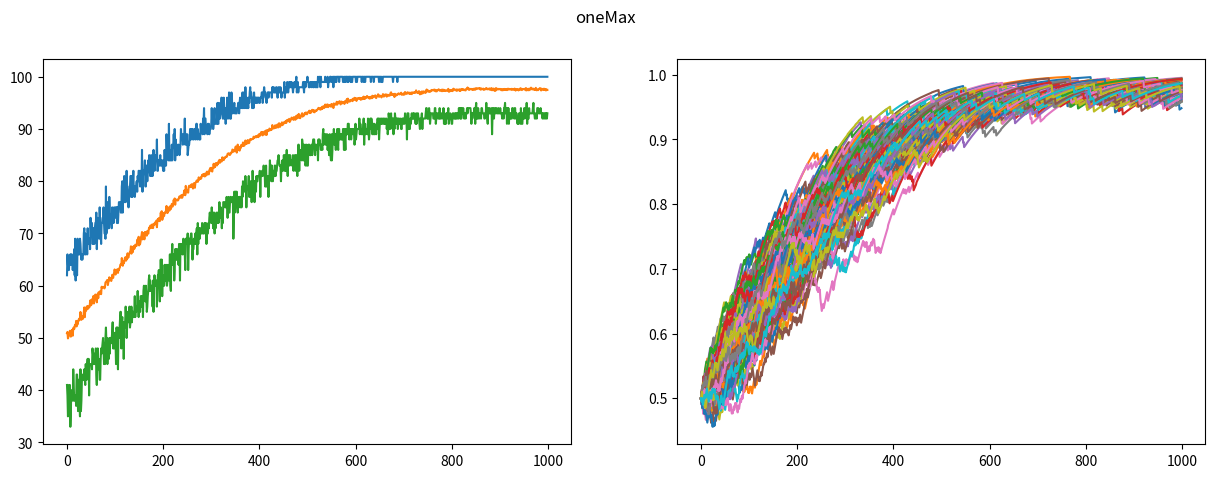
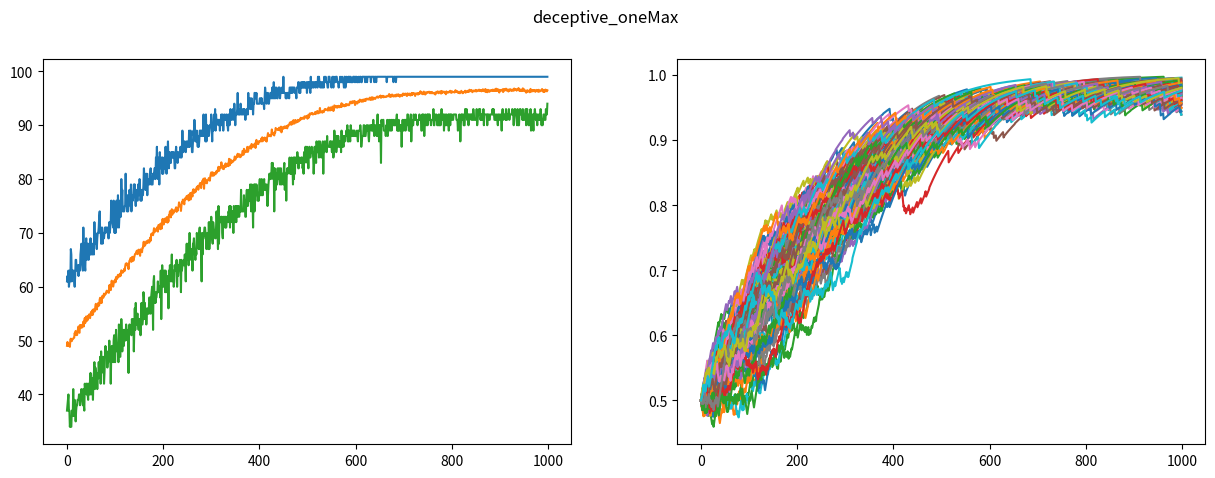
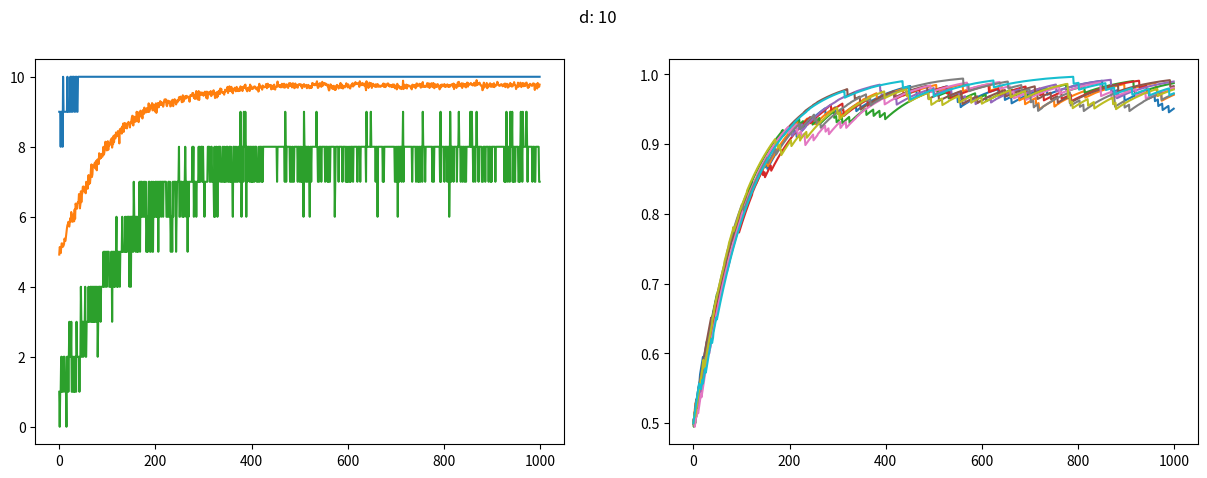
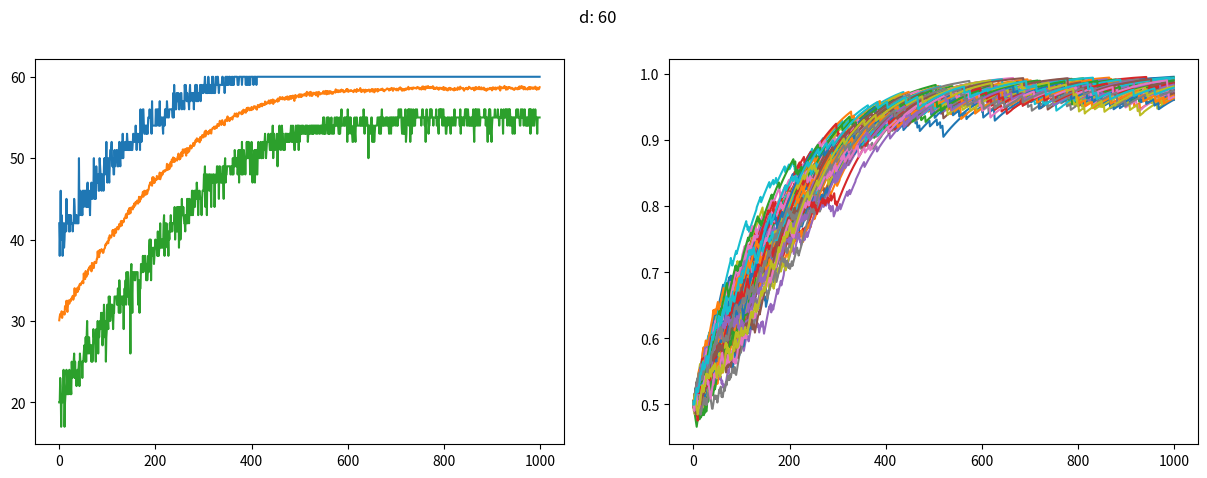
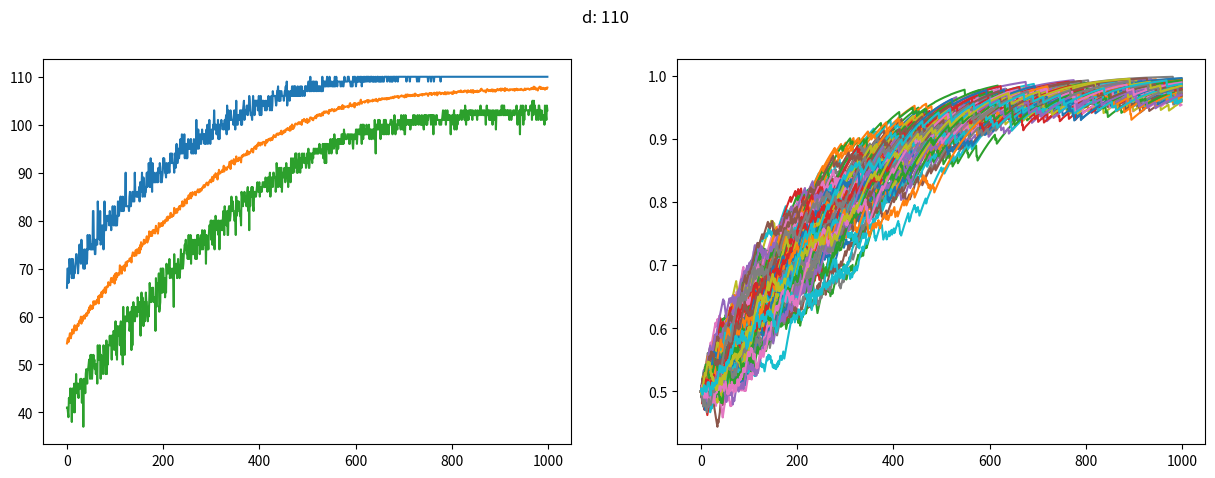
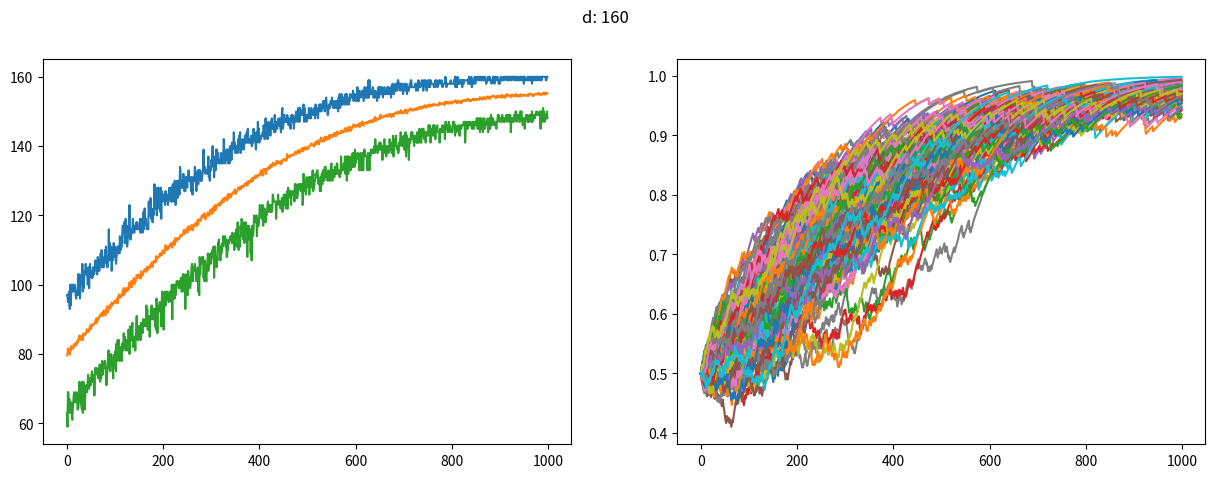
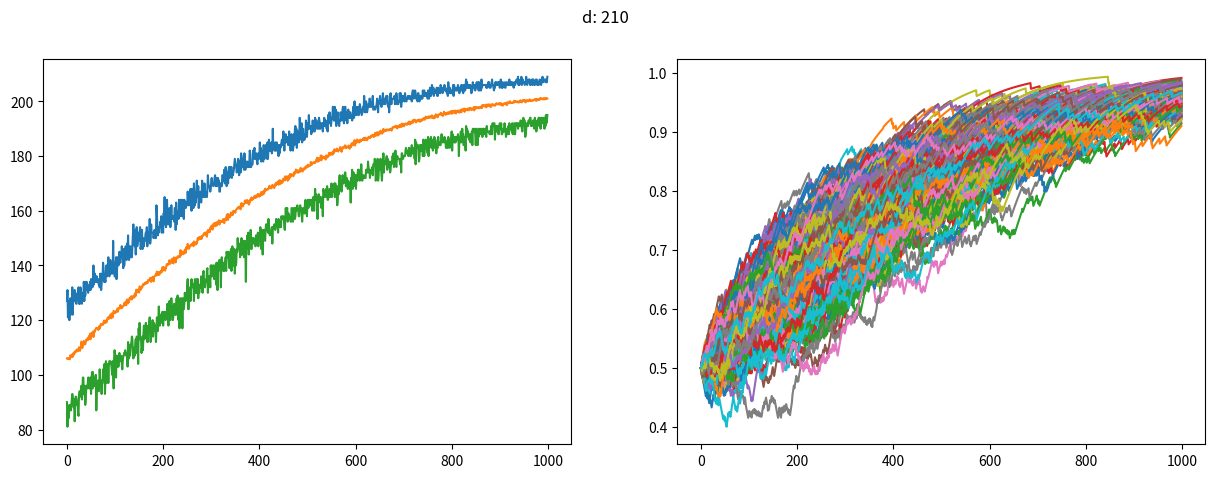
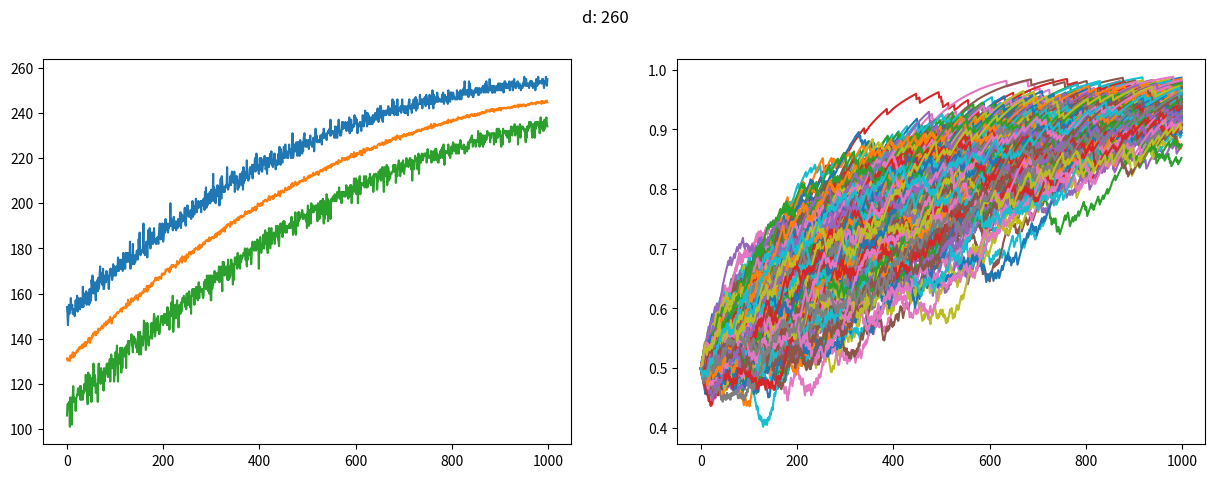
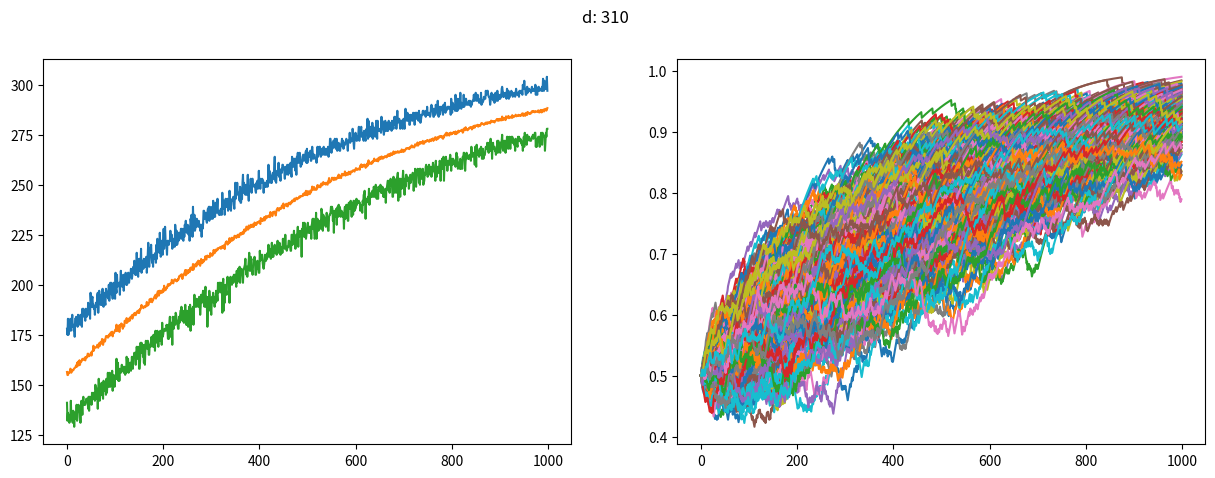
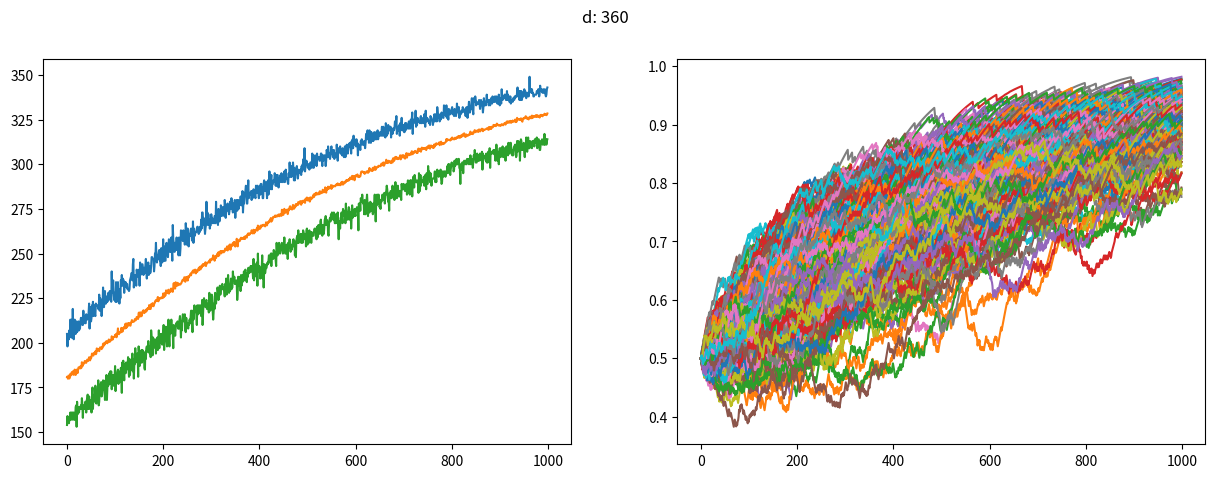
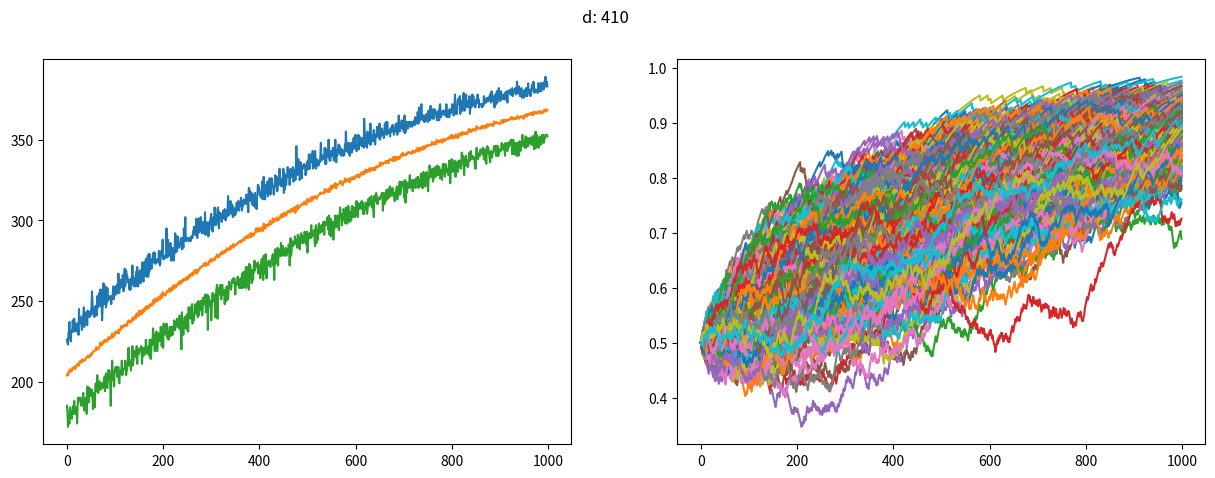
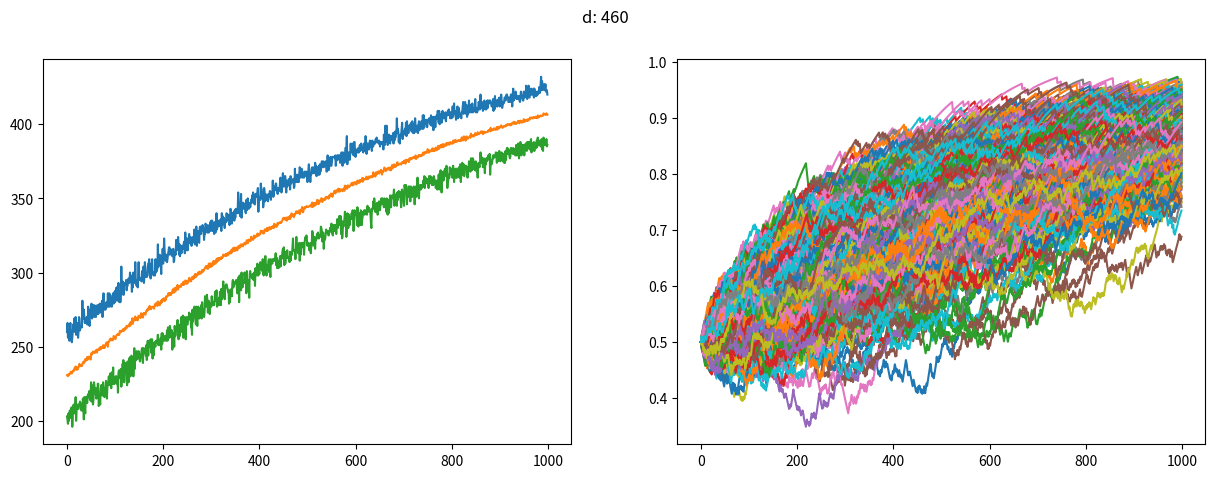
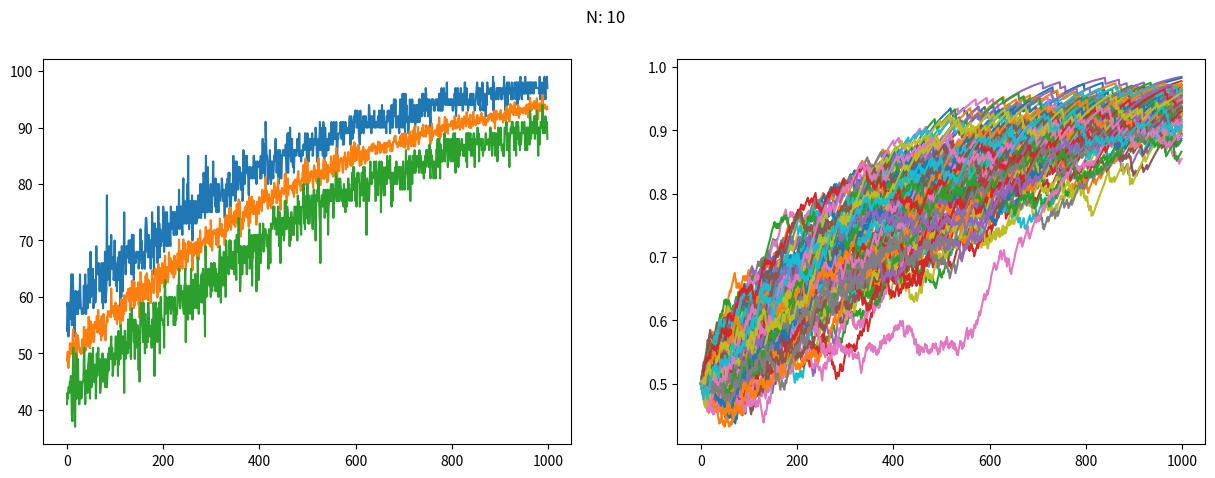
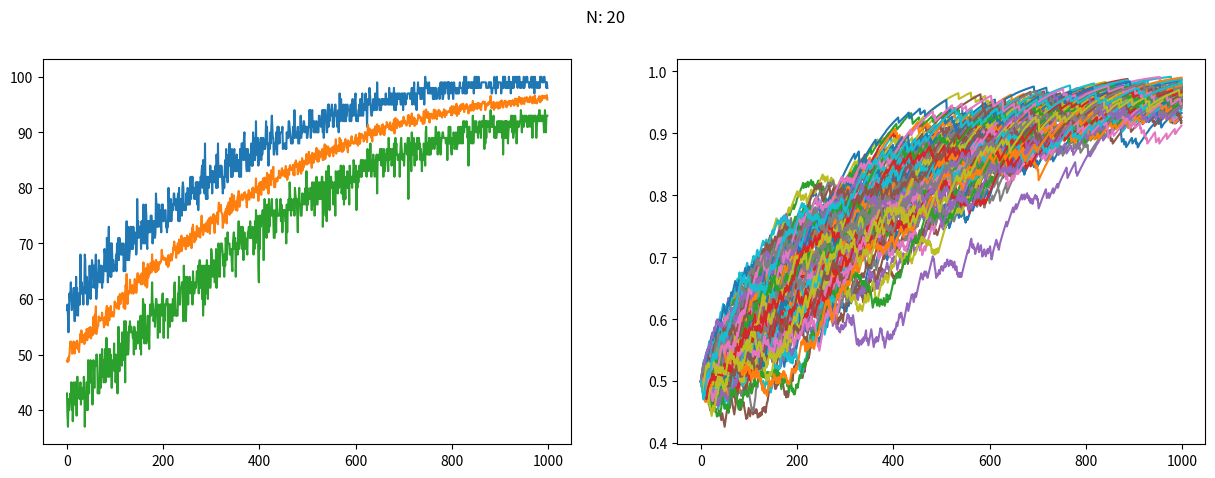
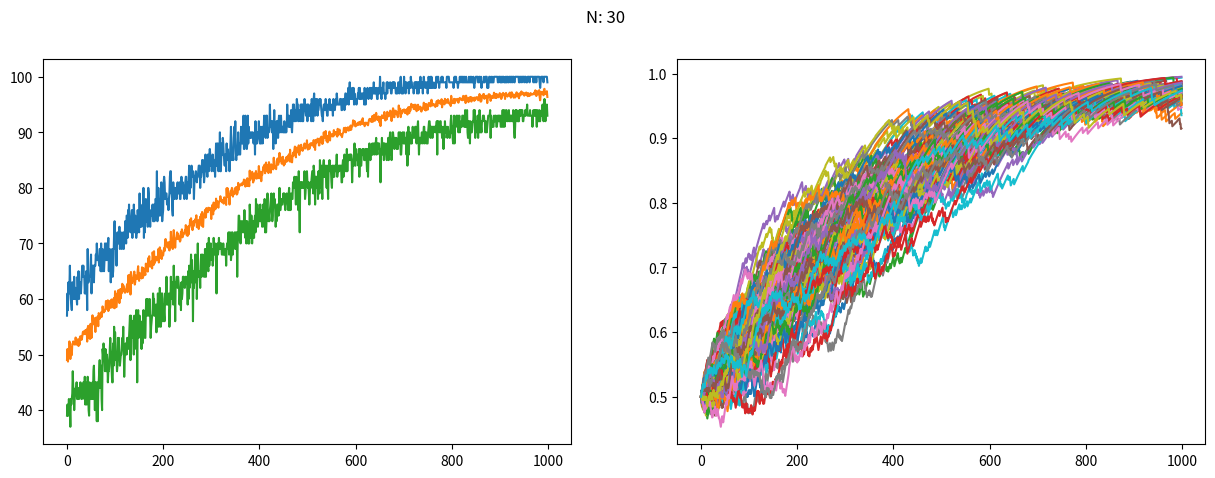
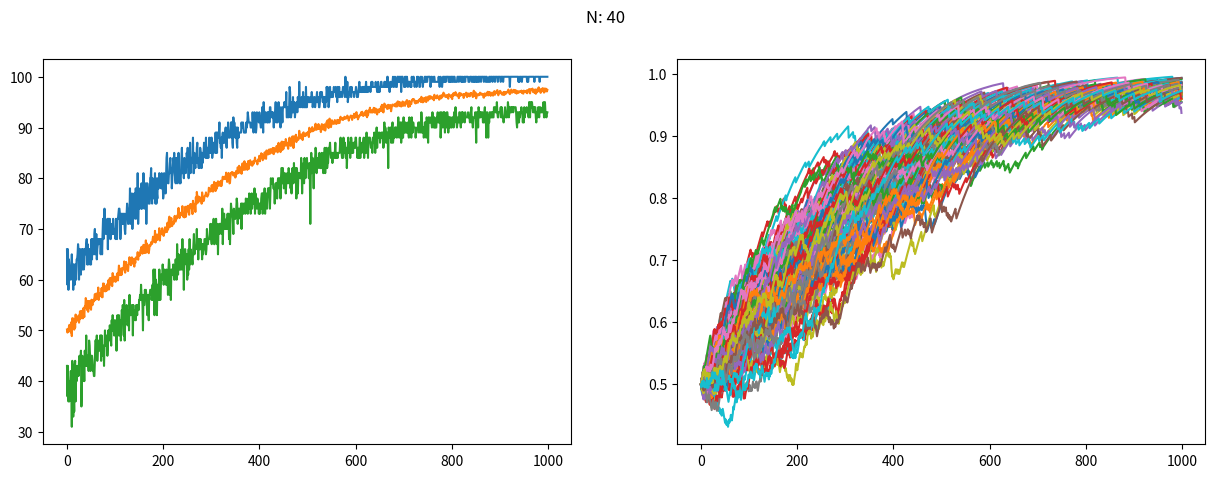

Write Python code to recreate these figures, in order.
import numpy as np
from numpy.random import random as srand
import matplotlib.pyplot as plt

oneMax = lambda x: np.sum(x, axis=0)
def deceptive_oneMax(x):
    vec_zero = np.sum(x == 0, axis=0) == x.shape[0]
    return vec_zero * x.shape[0] + (1 - vec_zero) * (np.sum(x, axis=0) - 1)


def pbil(F, d, N, th1, th2, th3, steps=500):
    
    def random_pop(p, d, N):
        population = srand((d, N))
        return population < p
    
    def get_score(scores):
        return np.max(scores), np.mean(scores), np.min(scores)
    
    
    plot_probs = []
    plot_scores = []
    
    p = np.ones((d, 1)) / 2
    population = random_pop(p, d, N)
    result = F(population)
    
    plot_probs.append(p)
    plot_scores.append(get_score(result))
    
    for _ in range(steps - 1):
        best = population[:, [np.argmax(result)]]
        p = p * (1 - th1) + best * th1
        
        if_change = srand((d,1)) < th2
        p = p * (1 - if_change) + (
            (if_change) * (
                p * (1 - th3)
                + (srand((d,1)) < 0.5) * th3
            )
        )
        
        population = random_pop(p, d, N)
        result = F(population)
        
        plot_probs.append(p)
        plot_scores.append(get_score(result))
    
    return np.array(plot_scores), np.array(plot_probs)
        
def plot_results(scores, probs, title=""):
    fig, axs = plt.subplots(1, 2, figsize=(15, 5))
    fig.suptitle(title)
    for i in range(scores.shape[1]):
        axs[0].plot(range(scores.shape[0]), scores[:, i])
    
    for i in range(probs.shape[1]):
        axs[1].plot(range(probs.shape[0]), probs[:,i,0])
    plt.show()

for f in ["oneMax", "deceptive_oneMax"]:
    plot_results(*pbil(eval(f), d=100, N=125, th1=0.01, th2=0.05, th3=0.01, steps=1000), f)

for d in range(10,500,50):
    plot_results(*pbil(oneMax, d=d, N=125, th1=0.01, th2=0.05, th3=0.01, steps=1000), f"d: {d}")

for N in list(range(10,60,10)) + list(range(100, 500, 100)):
    plot_results(*pbil(oneMax, d=100, N=N, th1=0.01, th2=0.05, th3=0.01, steps=1000), f"N: {N}")

